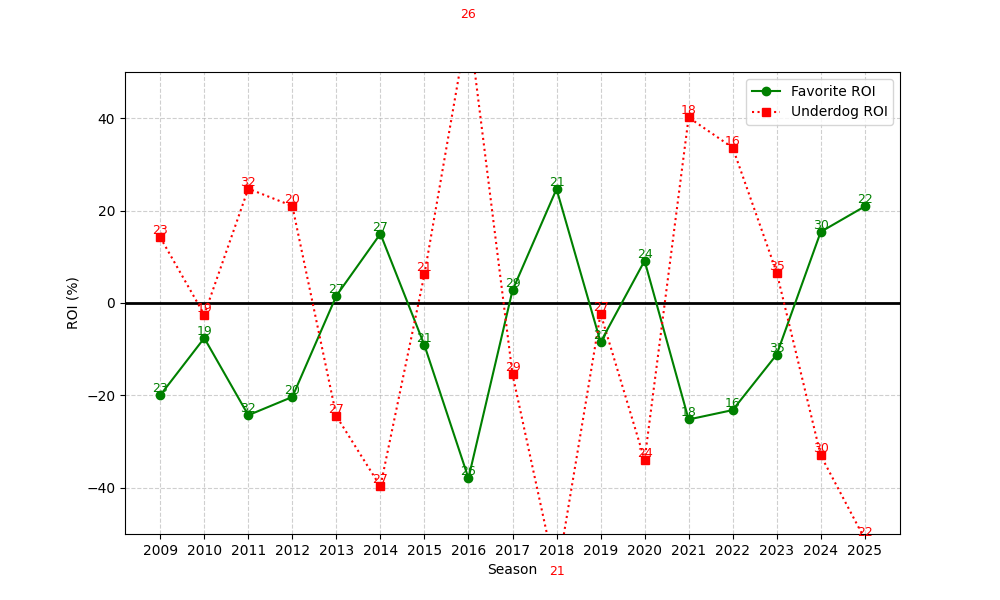

The file beside this chart, header and first rows:
season, n, favorite_roi, underdog_roi
2009, 23, -19.96, 14.22
2010, 19, -7.587, -2.526
2011, 32, -24.29, 24.75
2012, 20, -20.34, 21
2013, 27, 1.566, -24.48
2014, 27, 14.98, -39.7
2015, 21, -9.135, 6.19
2016, 26, -37.93, 61.08
2017, 29, 2.728, -15.45
2018, 21, 24.67, -59.57
2019, 27, -8.474, -2.296
2020, 24, 9.143, -33.96
2021, 18, -25.21, 40.17
2022, 16, -23.18, 33.62
2023, 35, -11.15, 6.6
2024, 30, 15.4, -33.0
2025, 22, 20.9, -51.09
